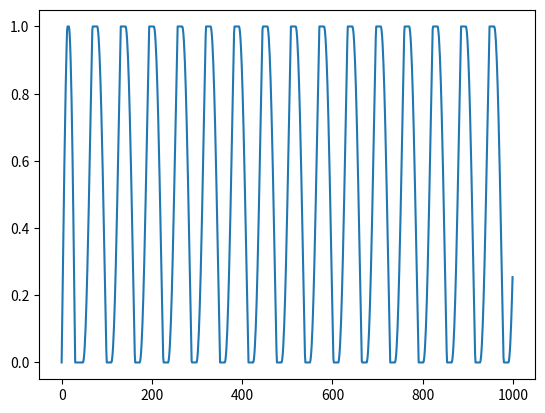

The matplotlib source for this figure:
import datetime
import random
from math import sin
from typing import Generator, Tuple, Iterator, Any, Iterable

from dateutil.tz import tzutc
from matplotlib import pyplot


def series_generator(file_path: str, start_timestamp: int = -1, end_timestamp: int = -1) -> Generator[Tuple[float, float], None, None]:
    print("Reading time series from {:s}...".format(file_path))

    with open(file_path, mode="r") as file:
        row_ts = -1
        for i, line in enumerate(file):
            row = line.strip().split("\t")
            row_ts = float(row[0]) / 1000.
            if -1 < start_timestamp:
                if start_timestamp < row_ts:
                    if i < 1:
                        first_date = datetime.datetime.fromtimestamp(row_ts, tz=tzutc())
                        start_time = datetime.datetime.fromtimestamp(start_timestamp, tz=tzutc())
                        msg = "Source {:s} starts after {:s} (ts {:f}) at {:s} (ts {:f})!"
                        raise ValueError(msg.format(file_path, str(start_time), start_timestamp, str(first_date), row_ts))
                elif row_ts < end_timestamp:
                    continue

            if -1 < end_timestamp < row_ts:
                break

            close = float(row[4])
            yield row_ts, close

        if row_ts < end_timestamp:
            last_date = datetime.datetime.fromtimestamp(row_ts, tz=tzutc())
            end_time = datetime.datetime.fromtimestamp(end_timestamp, tz=tzutc())
            msg = "Source {:s} ends before {:s} (ts {:f}) at {:s} (ts {:f})!"
            raise ValueError(msg.format(file_path, str(end_time), end_timestamp, str(last_date), row_ts))


def equisample(iterator: Iterator[Tuple[float, float]], target_delta: float) -> Generator[Tuple[float, float], None, None]:
    assert 0 < target_delta
    last_time = -1
    last_value = 0.
    for time_stamp, value in iterator:
        delta = time_stamp - last_time

        if delta < target_delta:
            continue

        elif delta == target_delta or last_time < 0:
            assert last_time < 0 or time_stamp == last_time + target_delta
            yield time_stamp, value

            last_value = value
            last_time = time_stamp

        else:
            value_change = (value - last_value) / delta
            no_intermediate_steps = round(delta // target_delta)
            for each_step in range(no_intermediate_steps):
                last_value += value_change
                last_time += target_delta
                yield last_time, last_value


def difference(source_generator: Generator[float, None, None]) -> Generator[float, None, None]:
    last_value = next(source_generator)
    for each_value in source_generator:
        yield each_value - last_value
        last_value = each_value


def my_normalization(source_generator: Generator[float, None, None], drag: int) -> Generator[float, None, None]:
    min_v = 0.
    max_v = 1.
    for each_value in source_generator:
        if max_v < each_value:
            max_v = each_value
            min_v = (drag * min_v + each_value) / (drag + 1)
        elif each_value < min_v:
            max_v = (drag * max_v + each_value) / (drag + 1)
            min_v = each_value
        else:
            max_v = (drag * max_v + each_value) / (drag + 1)
            min_v = (drag * min_v + each_value) / (drag + 1)
        yield (each_value - min_v) / (max_v - min_v)


def zscore_normalization(source_generator: Generator[float, None, None], drag: int) -> Generator[float, None, None]:
    mean = 0.
    deviation = 0.
    for each_value in source_generator:
        mean = (mean * drag + each_value) / (drag + 1)
        this_deviation = each_value - mean
        if deviation == 0.:
            yield float(each_value >= mean)
        else:
            yield this_deviation / deviation
        deviation = (deviation * drag + this_deviation) / (drag + 1)


def examples_from_sequence(source: Iterable[Any], history_length: int) -> Generator[Tuple[Tuple[Any, ...], Tuple[Any]], None, None]:
    history = []
    for each_value in source:
        if len(history) == history_length:
            yield tuple(history), (each_value, )

        history.append(each_value)
        while history_length < len(history):
            history.pop(0)


if __name__ == "__main__":
    # time_stamp_test()
    X = range(1000)
    # Y = [sin(_x/10.) for _x in X]
    Y = list(my_normalization((sin(_x / 10.) for _x in range(1000)), 100))
    pyplot.plot(X, Y)
    pyplot.show()
    exit()
